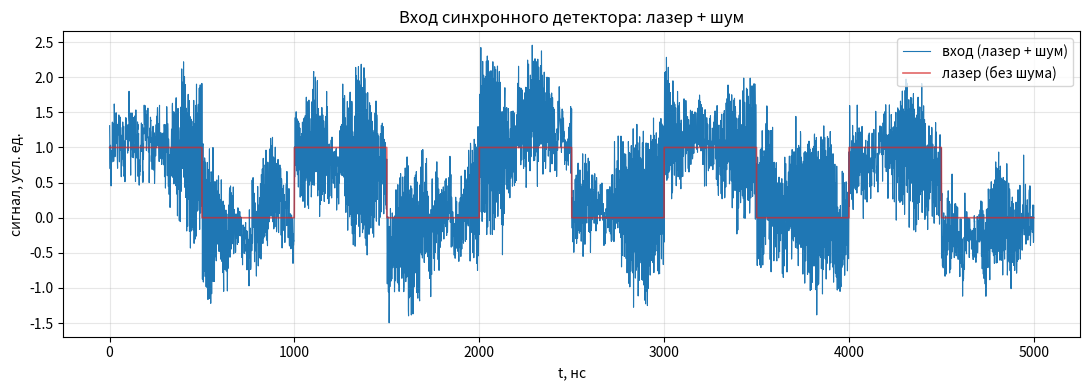
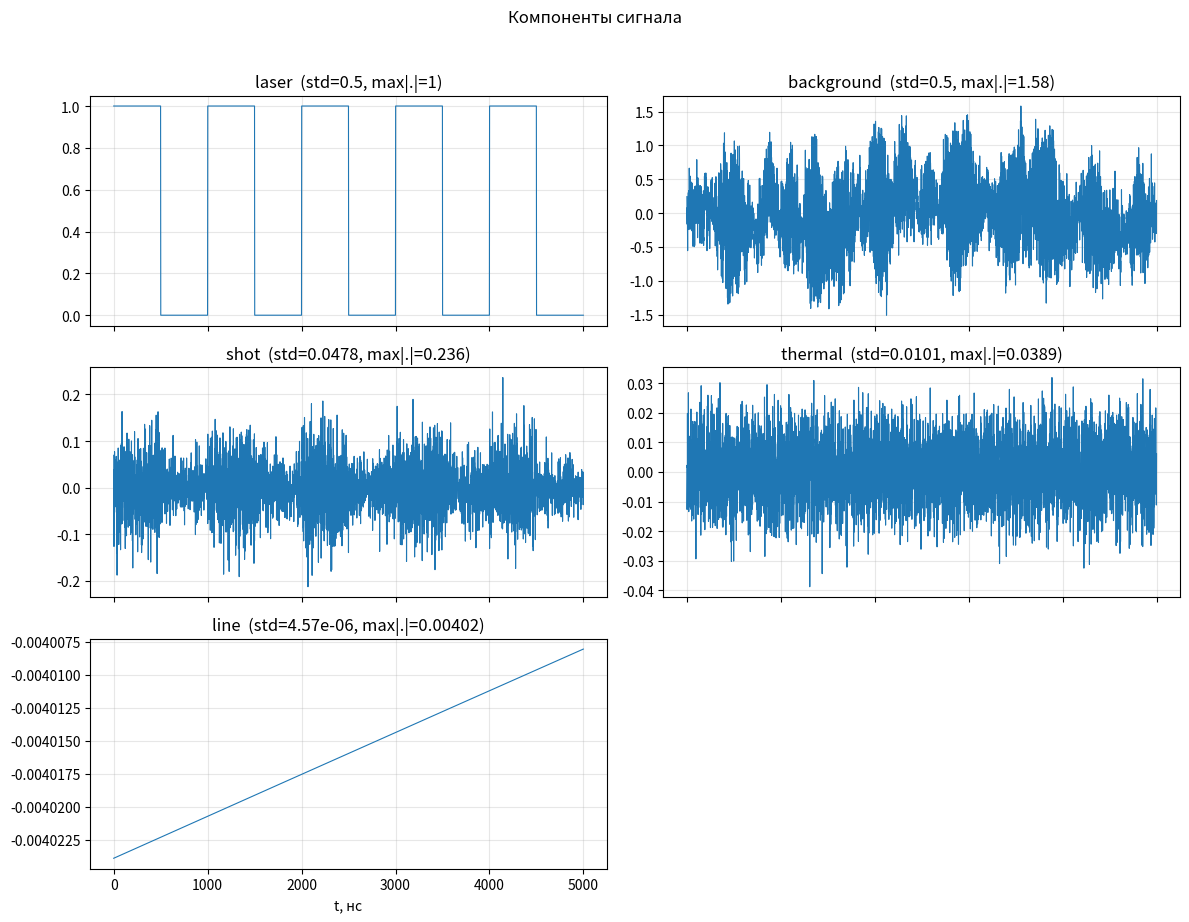
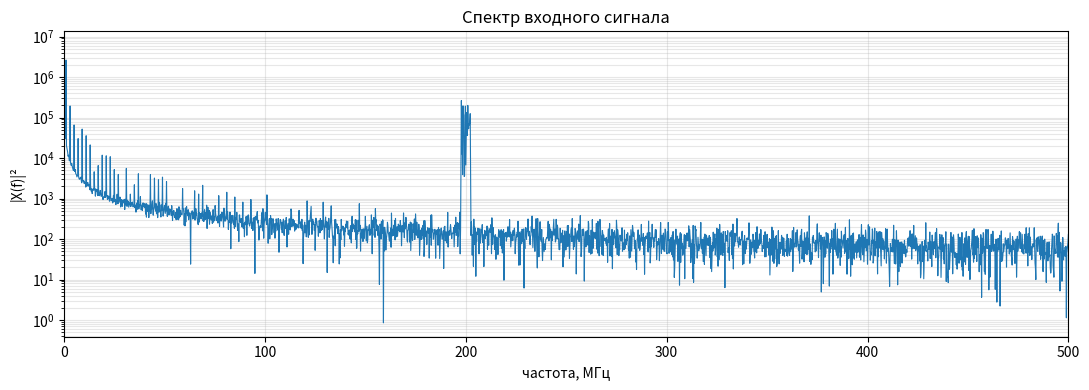
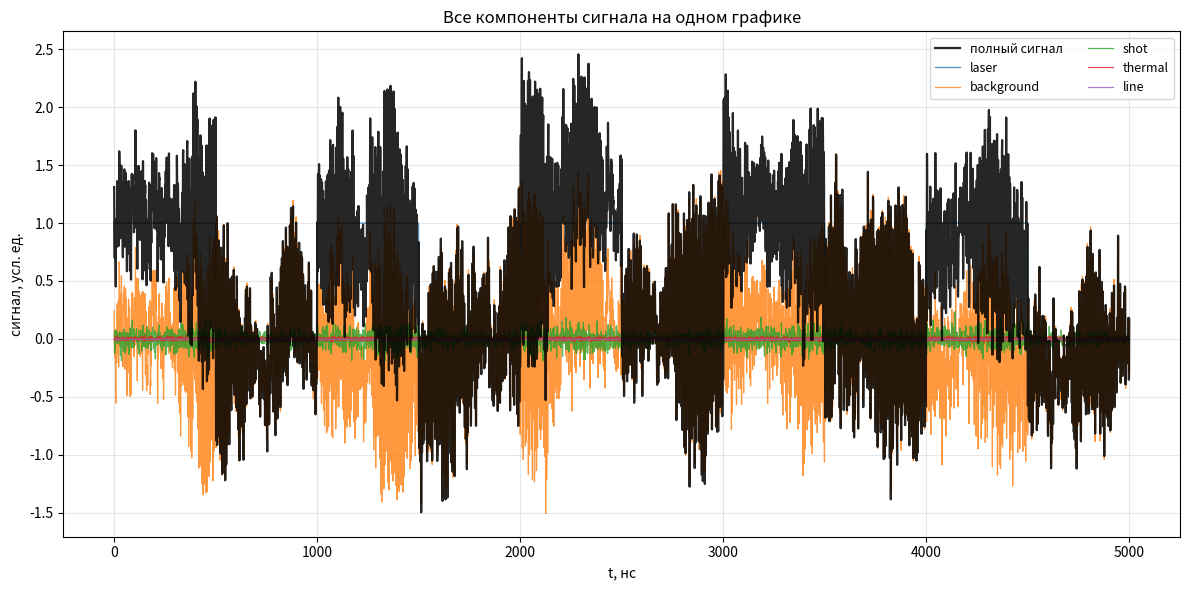
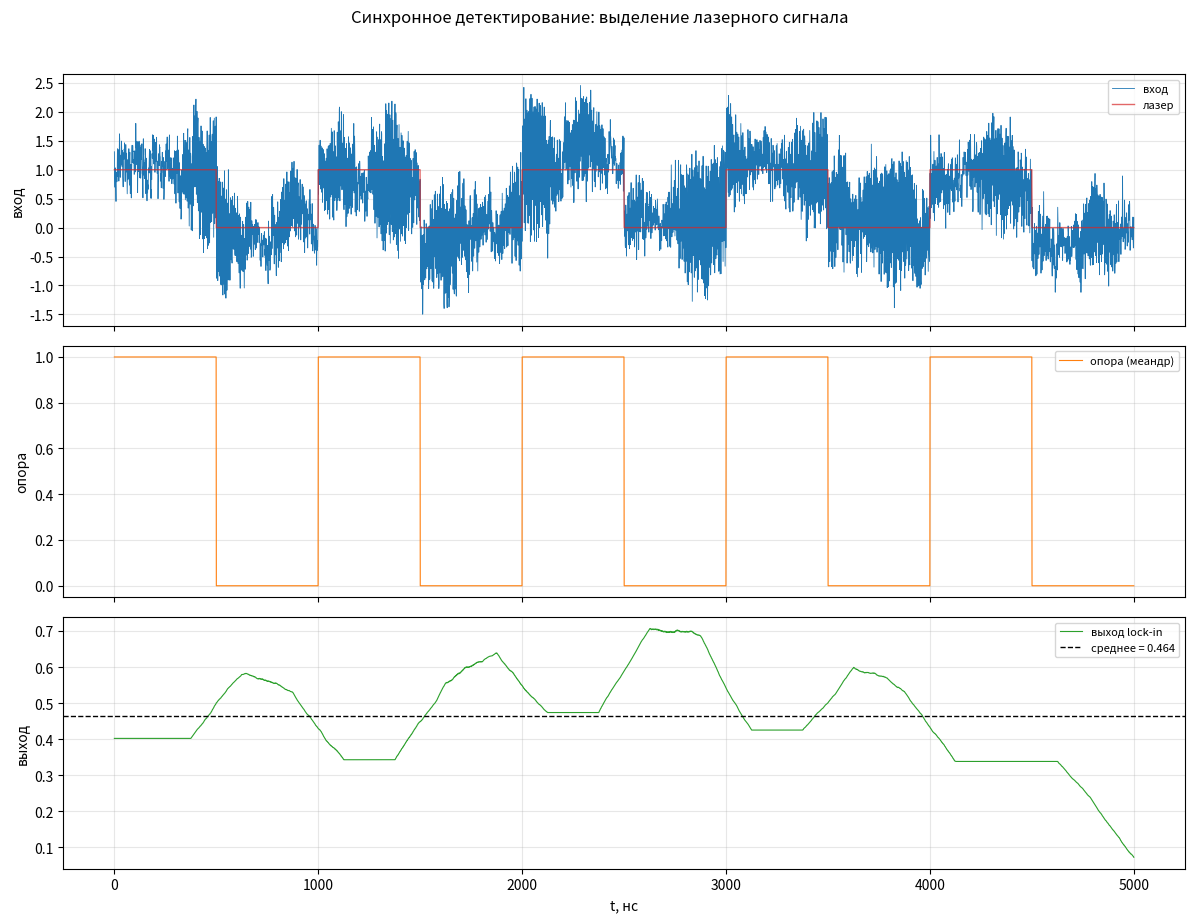

Source code (Python) for these figures, in order:
import numpy as np


# ============================================================
# 0. УТИЛИТЫ
# ============================================================

def _get_rng(rng):
    """Возвращает генератор; если None — создаёт новый."""
    return rng if rng is not None else np.random.default_rng()


# ============================================================
# 1. БЕЛЫЙ ГАУССОВ ШУМ (тепловой шум электроники)
# ============================================================

def white_noise(n, sigma=1.0, rng=None):
    """Белый гауссов шум с нулевым средним и заданным СКО."""
    rng = _get_rng(rng)
    return sigma * rng.standard_normal(n)


# ============================================================
# 2. ОКРАШЕННЫЙ ШУМ (1/f, 1/f²) — фоновое излучение плазмы
# ============================================================

def colored_noise(n, fs, exponent=1.0, rng=None):
    """Гауссов окрашенный шум через спектральный синтез. PSD ~ 1/f^exponent."""
    rng = _get_rng(rng)
    freqs = np.fft.rfftfreq(n, d=1 / fs)
    f = freqs.copy()
    f[0] = f[1] if len(f) > 1 else 1.0

    amplitude = f ** (-exponent / 2)
    amplitude[0] = 0.0

    phase = rng.uniform(0, 2 * np.pi, len(f))
    spectrum = amplitude * np.exp(1j * phase)

    x = np.fft.irfft(spectrum, n=n)
    x -= x.mean()
    std = x.std()
    if std > 0:
        x /= std
    return x


# ============================================================
# 3. УЗКОПОЛОСНЫЙ ШУМ (сильная линия примеси в фоне плазмы)
# ============================================================

def bandpass_noise(n, fs, f_center, bandwidth, rng=None):
    """Узкополосный гауссов шум в полосе [f_center - B/2, f_center + B/2]."""
    rng = _get_rng(rng)
    x = rng.standard_normal(n)
    X = np.fft.rfft(x)
    freqs = np.fft.rfftfreq(n, d=1 / fs)

    mask = (freqs >= f_center - bandwidth / 2) & (freqs <= f_center + bandwidth / 2)
    X[~mask] = 0.0
    xb = np.fft.irfft(X, n=n)
    std = xb.std()
    if std > 0:
        xb /= std
    return xb


# ============================================================
# 4. ДРОБОВОЙ ШУМ ФОТОДЕТЕКТОРА
# ============================================================

def shot_noise(mean_photocurrent, n, scale=1.0, rng=None):
    """Дробовой шум фотодетектора. Дисперсия пропорциональна среднему фототоку."""
    rng = _get_rng(rng)
    if np.isscalar(mean_photocurrent):
        sigma = scale * np.sqrt(max(mean_photocurrent, 0.0))
        return sigma * rng.standard_normal(n)
    else:
        sigma = scale * np.sqrt(np.abs(mean_photocurrent))
        return sigma * rng.standard_normal(n)


# ============================================================
# 5. ФОНОВОЕ ИЗЛУЧЕНИЕ ПЛАЗМЫ
# ============================================================

def plasma_background(n, fs, level=1.0, components=None, rng=None):
    """Фоновое излучение плазмы: сумма окрашенного шума и узкополосных линий."""
    rng = _get_rng(rng)

    if components is None:
        components = [{'type': 'pink', 'power': 1.0}]

    total = np.zeros(n)
    for c in components:
        t = c['type']
        p = c.get('power', 1.0)
        if t == 'white':
            x = rng.standard_normal(n)
        elif t == 'pink':
            x = colored_noise(n, fs, exponent=1.0, rng=rng)
        elif t == 'brown':
            x = colored_noise(n, fs, exponent=2.0, rng=rng)
        elif t == 'bandpass':
            x = bandpass_noise(n, fs, c['f_center'], c['bandwidth'], rng=rng)
        else:
            raise ValueError(f"unknown component type: {t}")
        total += np.sqrt(p) * x

    std = total.std()
    if std > 0:
        total /= std
    return level * total


# ============================================================
# 6. НАВОДКИ ЭЛЕКТРОПИТАНИЯ (50/60 Гц и гармоники)
# ============================================================

def power_line_interference(n, fs, f_line=50.0, harmonics=(1, 2, 3),
                            amplitudes=None, rng=None):
    """Наводки от сети электропитания и её гармоник."""
    rng = _get_rng(rng)
    t = np.arange(n) / fs
    if amplitudes is None:
        amplitudes = [1.0 / k for k in harmonics]

    x = np.zeros(n)
    for k, a in zip(harmonics, amplitudes):
        phase = rng.uniform(0, 2 * np.pi)
        x += a * np.sin(2 * np.pi * f_line * k * t + phase)
    return x


# ============================================================
# 7. ЛАЗЕРНЫЙ СИГНАЛ: П-образный, заданная частота и скважность
# ============================================================

def laser_signal(n, fs, f_rep=1e6, duty=0.5, amplitude=1.0,
                 phase=0.0, rng=None):
    """П-образный (прямоугольный) лазерный сигнал с частотой f_rep и duty."""
    t = np.arange(n) / fs
    T = 1.0 / f_rep
    u = ((t / T) + phase) % 1.0
    return amplitude * (u < duty).astype(float)


# ============================================================
# 8. ПОЛНЫЙ СИГНАЛ ДЕТЕКТОРА: лазер + все шумы (ТР и рассеяние исключены)
# ============================================================

def thomson_signal(n, fs, t_laser,
                   laser_amplitude=0.0, laser_f_rep=1e6, laser_duty=0.5,
                   laser_phase=0.0,
                   bg_level=0.0, bg_components=None,
                   shot_scale=0.0, thermal_sigma=0.0,
                   line_interf_amp=0.0, f_line=50.0,
                   rng=None):
    """
    Полный сигнал фотодетектора БЕЗ полезного томсоновского сигнала
    и БЕЗ паразитного рассеяния:
      лазерный П-образный сигнал + фон плазмы
      + дробовой шум + тепловой шум + наводки сети.
    """
    rng = _get_rng(rng)
    t = np.arange(n) / fs
    components = {}

    # --- Лазерный сигнал ---
    if laser_amplitude > 0:
        laser = laser_signal(n, fs, f_rep=laser_f_rep, duty=laser_duty,
                             amplitude=laser_amplitude, phase=laser_phase,
                             rng=rng)
    else:
        laser = np.zeros(n)
    components['laser'] = laser

    # --- Фон плазмы ---
    if bg_level > 0:
        bg = plasma_background(n, fs, bg_level, bg_components, rng=rng)
    else:
        bg = np.zeros(n)
    components['background'] = bg

    # --- Дробовой шум ---
    mean_level = np.abs(laser) + np.abs(bg)
    if shot_scale > 0:
        shot = shot_noise(mean_level, n, scale=shot_scale, rng=rng)
    else:
        shot = np.zeros(n)
    components['shot'] = shot

    # --- Тепловой шум ---
    thermal = white_noise(n, sigma=thermal_sigma, rng=rng)
    components['thermal'] = thermal

    # --- Наводки сети ---
    if line_interf_amp > 0:
        line = line_interf_amp * power_line_interference(n, fs, f_line, rng=rng)
    else:
        line = np.zeros(n)
    components['line'] = line

    total = laser + bg + shot + thermal + line
    return total, components


# ============================================================
# 9. СИНХРОННЫЙ ДЕТЕКТОР (lock-in)
# ============================================================

def synchronous_detector(signal, fs, f_ref, duty=0.5, phase=0.0,
                         lowpass_window=None):
    """
    Синхронное детектирование (lock-in) с опорным П-образным сигналом.

    Применяется к готовому массиву signal (лазер + шум, наложены).
    Умножает вход на опорный меандр частоты f_ref, затем усредняет
    (скользящее среднее) — НЧ-фильтр.

    Возвращает
    ----------
    demod : ndarray или float
        Демодулированный сигнал той же длины, что вход (если задано окно);
        иначе одно число — среднее.
    ref : ndarray
        Опорный меандр.
    """
    n = len(signal)
    t = np.arange(n) / fs
    T = 1.0 / f_ref
    u = ((t / T) + phase) % 1.0
    ref = (u < duty).astype(float)

    mixed = signal * ref

    if lowpass_window is None:
        return mixed.mean(), ref

    w = max(1, min(int(lowpass_window), n))
    kernel = np.ones(w) / w
    demod = np.convolve(mixed, kernel, mode='same')

    # гарантируем длину n
    if len(demod) > n:
        demod = demod[:n]
    elif len(demod) < n:
        demod = np.pad(demod, (0, n - len(demod)), mode='edge')

    return demod, ref


def estimate_snr(signal, laser, fs, f_ref, duty=0.5):
    """
    Оценка отношения сигнал/шум на входе синхронного детектора.
    SNR = P(laser) / P(signal - laser)
    """
    noise = signal - laser
    p_sig = np.mean(laser ** 2)
    p_noise = np.mean(noise ** 2)
    if p_noise <= 0:
        return np.inf
    return p_sig / p_noise


# ============================================================
# ПРИМЕР: генерация смеси «лазер + шум», затем lock-in
# ============================================================

if __name__ == "__main__":
    import matplotlib.pyplot as plt
    from numpy.fft import rfft, rfftfreq

    fs = 1e9                      # 1 ГГц
    n = int(fs * 5e-6)            # окно 5 мкс — 5 периодов при 1 МГц
    t_laser = 50e-9
    f_laser = 1e6                 # 1 МГц
    duty = 0.5
    rng = np.random.default_rng(42)

    # ------------------------------------------------------------
    # 1. Готовим смесь «лазер + шум» (наложены друг на друга)
    # ------------------------------------------------------------
    signal, comp = thomson_signal(
        n=n, fs=fs, t_laser=t_laser,
        laser_amplitude=1.0,
        laser_f_rep=f_laser,
        laser_duty=duty,
        laser_phase=0.0,
        bg_level=0.5,
        bg_components=[
            {'type': 'pink', 'power': 1.0},
            {'type': 'bandpass', 'power': 2.0,
             'f_center': 200e6, 'bandwidth': 5e6},
        ],
        shot_scale=0.05,
        thermal_sigma=0.01,
        line_interf_amp=0.02,
        f_line=50.0,
        rng=rng
    )

    print("Полный сигнал: min=%.3f, max=%.3f, mean=%.3f"
          % (signal.min(), signal.max(), signal.mean()))
    print("Компоненты:", list(comp.keys()))
    for k, v in comp.items():
        print(f"  {k:12s}: std={v.std():.4f}, max|.|={np.abs(v).max():.4f}")

    # SNR на входе (если есть «чистый» лазер для сравнения)
    snr_in = estimate_snr(signal, comp['laser'], fs, f_laser, duty)
    print(f"\nSNR на входе (по мощности): {snr_in:.4f} "
          f"({10*np.log10(snr_in):.2f} дБ)")

    # ------------------------------------------------------------
    # 2. Синхронное детектирование готовой смеси
    # ------------------------------------------------------------
    # окно усреднения: 2 периода опоры, но не больше n//4
    w = min(int(round(2 / f_laser * fs)), max(1, n // 4))
    print(f"\nОкно усреднения lock-in: w = {w} отсчётов "
          f"({w/fs*1e9:.1f} нс, {w/fs*f_laser:.2f} периода опоры)")

    demod, ref = synchronous_detector(signal, fs, f_laser, duty=duty,
                                      phase=0.0, lowpass_window=w)

    print(f"len(demod) = {len(demod)}, len(signal) = {n}")

    dc_out = float(np.mean(demod))
    std_out = float(np.std(demod))
    n_eff = max(1.0, n / w)
    stderr = std_out / np.sqrt(n_eff)
    detected = abs(dc_out) > 3 * stderr
    print(f"Выход синхронного детектора:")
    print(f"  среднее = {dc_out:.4f}")
    print(f"  std     = {std_out:.4f}")
    print(f"  stderr  = {stderr:.4f}  (N_eff = {n_eff:.0f})")
    print(f"  обнаружен (|mean| > 3*stderr): {detected}")

    # ------------------------------------------------------------
    # 3. Визуализация
    # ------------------------------------------------------------
    t_ns = np.arange(n) / fs * 1e9

    # --- 3.1. Полный сигнал ---
    plt.figure(figsize=(11, 4))
    plt.plot(t_ns, signal, lw=0.8, color='C0', label='вход (лазер + шум)')
    plt.plot(t_ns, comp['laser'], lw=1.2, color='C3', alpha=0.7,
             label='лазер (без шума)')
    plt.xlabel('t, нс'); plt.ylabel('сигнал, усл. ед.')
    plt.title('Вход синхронного детектора: лазер + шум')
    plt.grid(alpha=0.3); plt.legend()
    plt.tight_layout()

    # --- 3.2. Компоненты ---
    n_comp = len(comp)
    ncols = 2
    nrows = int(np.ceil(n_comp / ncols))
    fig, axes = plt.subplots(nrows, ncols, figsize=(12, 3 * nrows), sharex=True)
    axes = np.atleast_1d(axes).ravel()
    for ax, (name, x) in zip(axes, comp.items()):
        ax.plot(t_ns, x, lw=0.8)
        ax.set_title(f"{name}  (std={x.std():.3g}, max|.|={np.abs(x).max():.3g})")
        ax.grid(alpha=0.3)
    for ax in axes[n_comp:]:
        ax.set_visible(False)
    for ax in axes[-ncols:]:
        ax.set_xlabel('t, нс')
    fig.suptitle('Компоненты сигнала', y=1.02)
    fig.tight_layout()

    # --- 3.3. Спектр ---
    F = rfft(signal)
    freqs = rfftfreq(n, d=1 / fs)
    psd = np.abs(F) ** 2
    plt.figure(figsize=(11, 4))
    plt.semilogy(freqs / 1e6, psd, lw=0.8)
    plt.xlim(0, fs / 2 / 1e6)
    plt.xlabel('частота, МГц'); plt.ylabel('|X(f)|²')
    plt.title('Спектр входного сигнала')
    plt.grid(alpha=0.3, which='both')
    plt.tight_layout()

    # --- 3.4. Все компоненты на одном графике ---
    plt.figure(figsize=(12, 6))
    plt.plot(t_ns, signal, color='k', lw=1.6, alpha=0.85,
             label='полный сигнал', zorder=10)
    for name, x in comp.items():
        plt.plot(t_ns, x, lw=0.9, alpha=0.8, label=name)
    plt.xlabel('t, нс')
    plt.ylabel('сигнал, усл. ед.')
    plt.title('Все компоненты сигнала на одном графике')
    plt.grid(alpha=0.3)
    plt.legend(ncol=2, fontsize=9)
    plt.tight_layout()

    # --- 3.5. Синхронное детектирование: вход, опора, выход ---
    fig, axes = plt.subplots(3, 1, figsize=(12, 9), sharex=True)

    axes[0].plot(t_ns, signal, lw=0.6, color='C0', label='вход')
    axes[0].plot(t_ns, comp['laser'], lw=1.0, color='C3', alpha=0.7,
                 label='лазер')
    axes[0].set_ylabel('вход'); axes[0].legend(loc='upper right', fontsize=8)
    axes[0].grid(alpha=0.3)

    axes[1].plot(t_ns, ref, lw=0.8, color='C1', label='опора (меандр)')
    axes[1].set_ylabel('опора'); axes[1].legend(loc='upper right', fontsize=8)
    axes[1].grid(alpha=0.3)

    axes[2].plot(t_ns, demod, lw=0.8, color='C2', label='выход lock-in')
    axes[2].axhline(dc_out, color='k', ls='--', lw=1,
                    label=f'среднее = {dc_out:.3f}')
    axes[2].set_xlabel('t, нс'); axes[2].set_ylabel('выход')
    axes[2].legend(loc='upper right', fontsize=8)
    axes[2].grid(alpha=0.3)

    fig.suptitle('Синхронное детектирование: выделение лазерного сигнала',
                 y=1.02)
    fig.tight_layout()

    plt.show()
